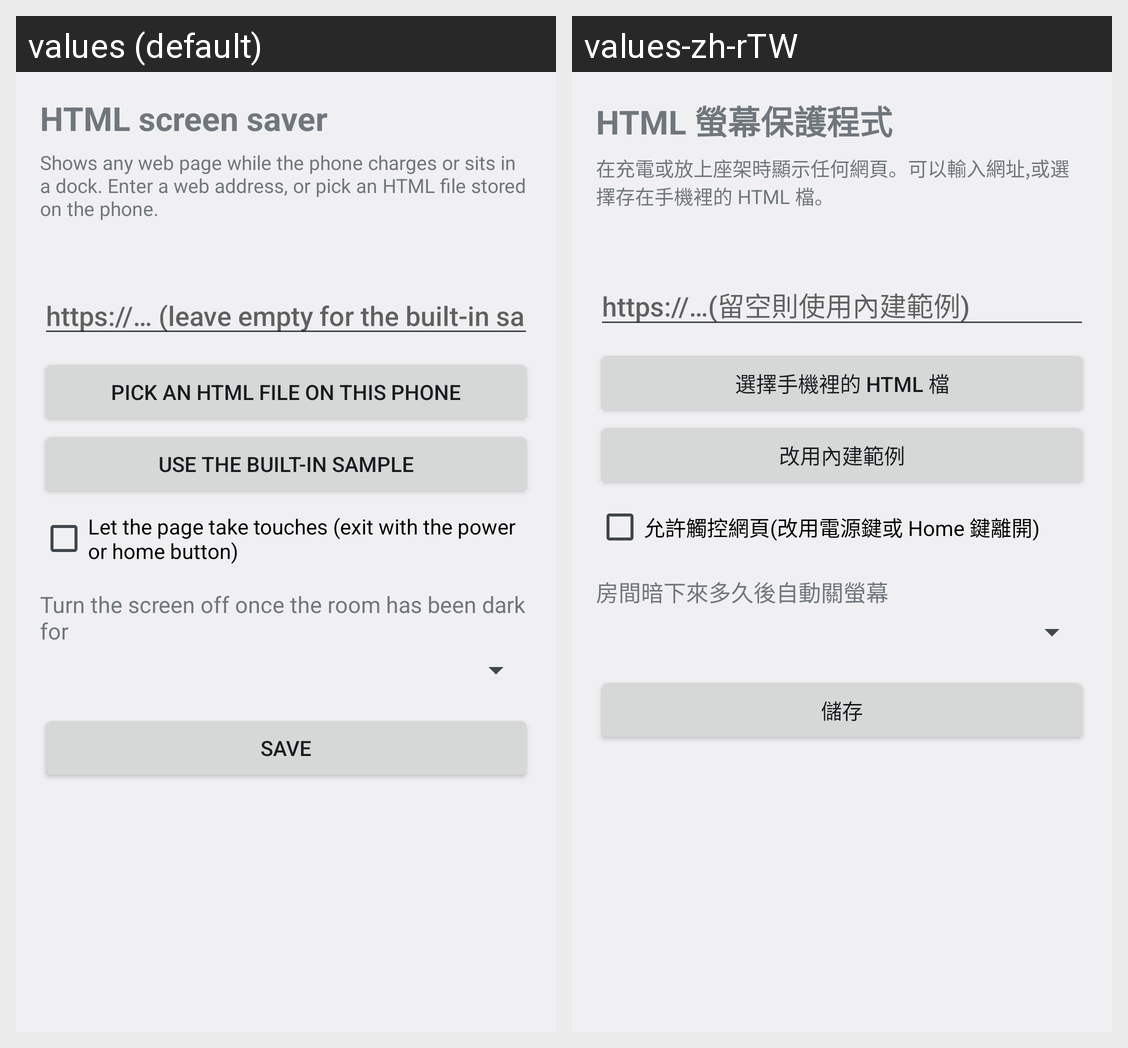

Locale-by-locale string values for the Android screen shown in this grid:
Android screen res/layout/html_dream_settings.xml rendered under 2 locales, left to right: values (default), values-zh-rTW. Device: Nexus 5 (rendered at 1080×1920; each locale shown at half size, 540×960, under a caption strip naming it); theme Theme.ToolkitConfig.
Strings drawn on this screen, with the default value and each locale's value (text and hints the layout hard-codes, and strings that could not be matched under every locale, appear in the picture but are not listed):

html_dream_label
  values: HTML screen saver
  values-zh-rTW: HTML 螢幕保護程式

html_dream_hint
  values: Shows any web page while the phone charges or sits in a dock. Enter a web address, or pick an HTML file stored on the phone.
  values-zh-rTW: 在充電或放上座架時顯示任何網頁。可以輸入網址,或選擇存在手機裡的 HTML 檔。

html_dream_url_hint
  values: https://… (leave empty for the built-in sample)
  values-zh-rTW: https://…(留空則使用內建範例)

html_dream_pick
  values: Pick an HTML file on this phone
  values-zh-rTW: 選擇手機裡的 HTML 檔

html_dream_reset
  values: Use the built-in sample
  values-zh-rTW: 改用內建範例

html_dream_interactive
  values: Let the page take touches (exit with the power or home button)
  values-zh-rTW: 允許觸控網頁(改用電源鍵或 Home 鍵離開)

html_dream_dark_off_label
  values: Turn the screen off once the room has been dark for
  values-zh-rTW: 房間暗下來多久後自動關螢幕

html_dream_save
  values: Save
  values-zh-rTW: 儲存
